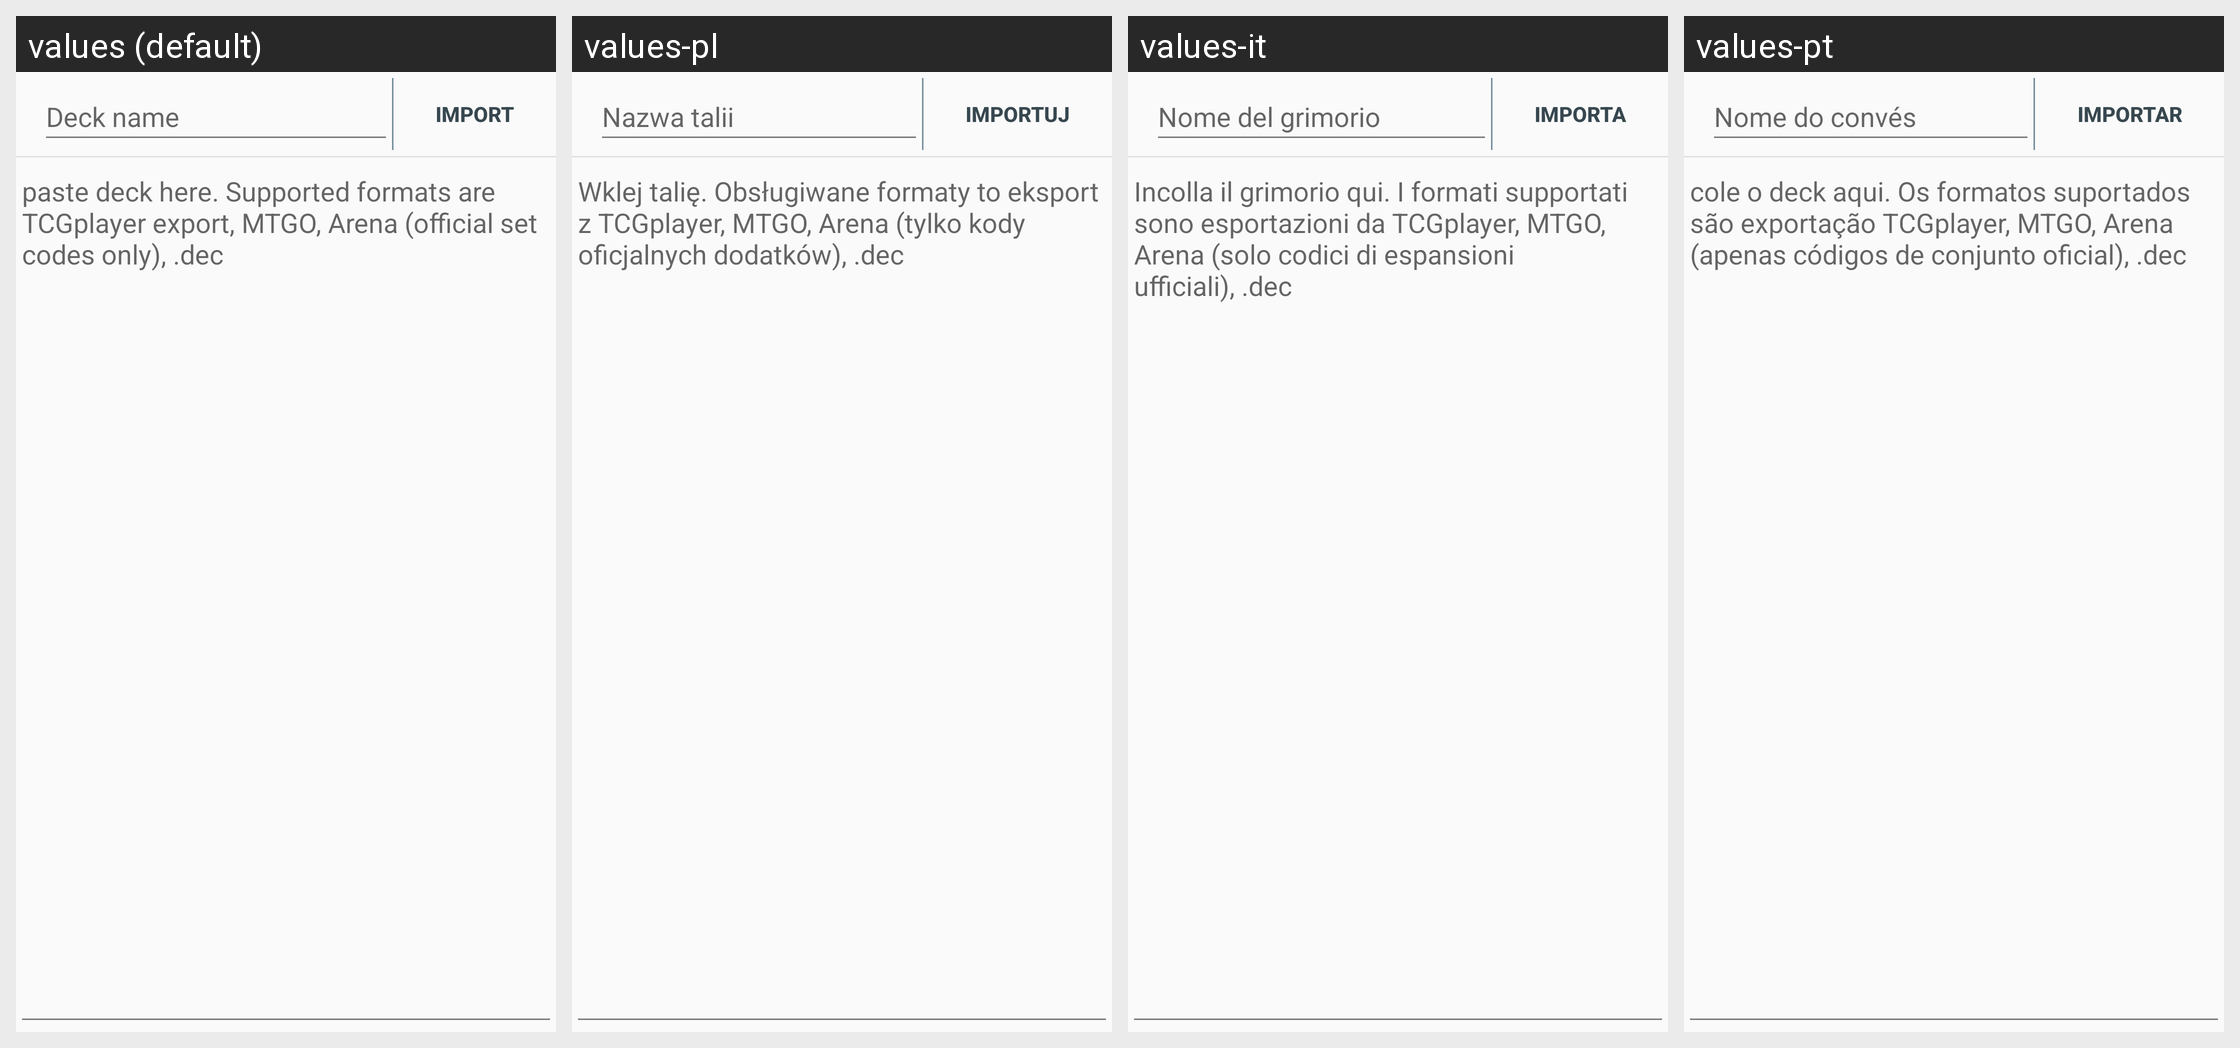

Here is an Android app screen in its default locale and in the app's own translations. Write out the translated-string differences for the strings that appear on this screen.
Android screen res/layout/import_frag.xml rendered under 4 locales, left to right: values (default), values-pl, values-it, values-pt. Device: Nexus 5 (rendered at 1080×1920; each locale shown at half size, 540×960, under a caption strip naming it); theme Theme.light.
Other locales in the repository, not shown: values-de, values-es, values-fr, values-sk.
Strings drawn on this screen, with the default value and each locale's value (text and hints the layout hard-codes, and strings that could not be matched under every locale, appear in the picture but are not listed):

import_deck_name_hint
  values: Deck name
  values-pl: Nazwa talii
  values-it: Nome del grimorio
  values-pt: Nome do convés

import_start
  values: Import
  values-pl: Importuj
  values-it: Importa
  values-pt: Importar

import_paste_hint
  values: paste deck here. Supported formats are TCGplayer export, MTGO, Arena (official set codes only), .dec
  values-pl: Wklej talię. Obsługiwane formaty to eksport z TCGplayer, MTGO, Arena (tylko kody oficjalnych dodatków), .dec
  values-it: Incolla il grimorio qui. I formati supportati sono esportazioni da TCGplayer, MTGO, Arena (solo codici di espansioni ufficiali), .dec
  values-pt: cole o deck aqui. Os formatos suportados são exportação TCGplayer, MTGO, Arena (apenas códigos de conjunto oficial), .dec
